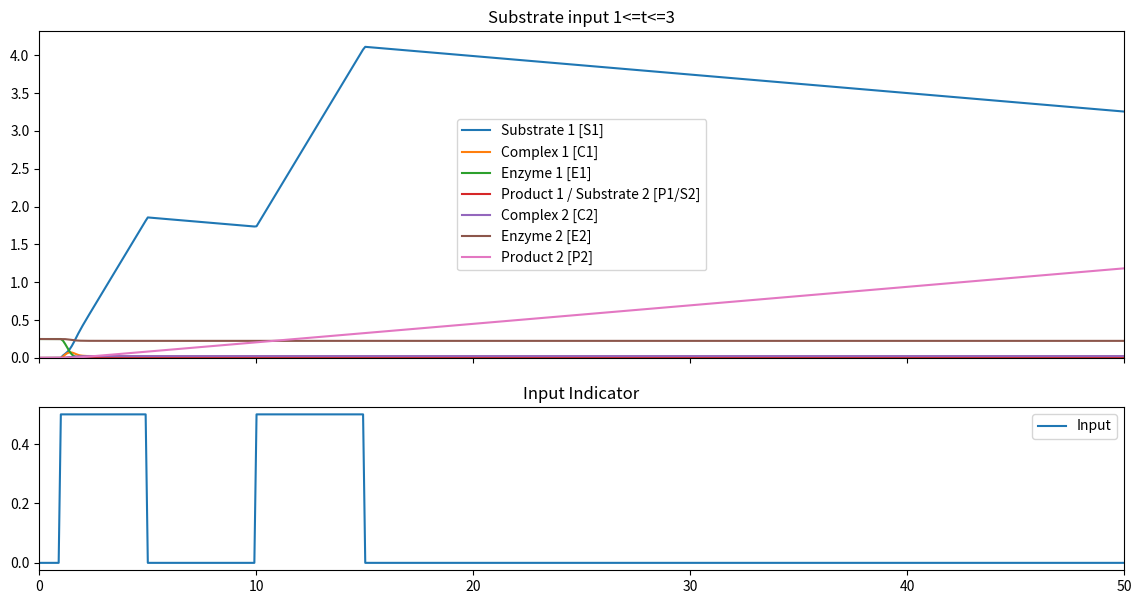

Generate this figure with matplotlib:
"""Two cases. One which is positive feedback, one which is help."""
import numpy as np
from scipy.integrate import solve_ivp
import matplotlib.pyplot as plt


def positive_feedback(t, y, rate_constants):
    """Simulate enzymatic reaction cycle.

    In this case, substrate 1 (S1) becomes the product 1 (P1) and
    substrate 2 (S2)
    """
    s, c1, e1, p1, c2, e2, p2 = y
    k1, k2, k11, k4, k3, k33 = rate_constants
    if (1 <= t <= 5) or (10 <= t <= 15):
        substrate_input = 0.5
    else:
        substrate_input = 0

    # Substrate 1
    ds_dt = -k1 * s * e1 + k11 * c1 + substrate_input
    # Complex 1
    dc1_dt = k1 * s * e1 - (k11 + k2) * c1
    # Enzyme 1
    de1_dt = -k1 * s * e1 + (k11 + k2) * c2
    # Product 1 / Substrate 2
    dp1_dt = k2 * c1 + k33 * c2 - k3 * p1 * e2
    # Complex 2
    dc2_dt = k3 * p1 * e2 - (k33 + k4) * c2
    # Enzyme 2
    de2_dt = -k3 * p1 * e2 + (k33 + k4) * c2
    # Product 2
    dp2_dt = k4 * c2
    return [ds_dt, dc1_dt, de1_dt, dp1_dt, dc2_dt, de2_dt, dp2_dt]


# Reaction Cycle Initializations###############################################
t_max = 50
t_values = np.linspace(0, t_max, t_max * 10)
# Initial values
init_dict = {"S1": 0, "C1": 0, "E1": 0.25, "P1": 0, "C2": 0, "E2": 0.25, "P2": 0}
initial_values = [v for v in init_dict.values()]
# Rate constants
rate_constant_dict = {"k1": 100, "k2": 2, "k11": 10, "k4": 2, "k3": 100, "k33": 10}
rate_constants = [[i / 2 for i in rate_constant_dict.values()]]

solution = solve_ivp(
    fun=positive_feedback,
    t_span=[0, t_max],
    y0=initial_values,
    t_eval=t_values,
    args=rate_constants,
)

s1_input = np.zeros(len(t_values))
s1_input[np.where((t_values >= 1) & (t_values <= 5))] = 0.5
s1_input[np.where((t_values >= 10) & (t_values <= 15))] = 0.5

fig, ax = plt.subplots(
    2, 1, figsize=(14, 7), gridspec_kw={"height_ratios": [2, 1]}, sharex=True
)
# fig, ax = plt.subplots(1, 1, figsize=(14, 7))
ax[0].set_title("Substrate input 1<=t<=3")
ax[0].plot(solution.t, solution.y[0], label="Substrate 1 [S1]")
ax[0].plot(solution.t, solution.y[1], label="Complex 1 [C1]")
ax[0].plot(solution.t, solution.y[2], label="Enzyme 1 [E1]")
ax[0].plot(solution.t, solution.y[3], label="Product 1 / Substrate 2 [P1/S2]")
ax[0].plot(solution.t, solution.y[4], label="Complex 2 [C2]")
ax[0].plot(solution.t, solution.y[5], label="Enzyme 2 [E2]")
ax[0].plot(solution.t, solution.y[6], label="Product 2 [P2]")
ax[0].set_xlim(left=0, right=t_max)
ax[0].set_ylim(bottom=0)
ax[0].legend()
ax[1].set_title("Input Indicator")
ax[1].plot(t_values, s1_input, label="Input")
plt.legend()
plt.show()
